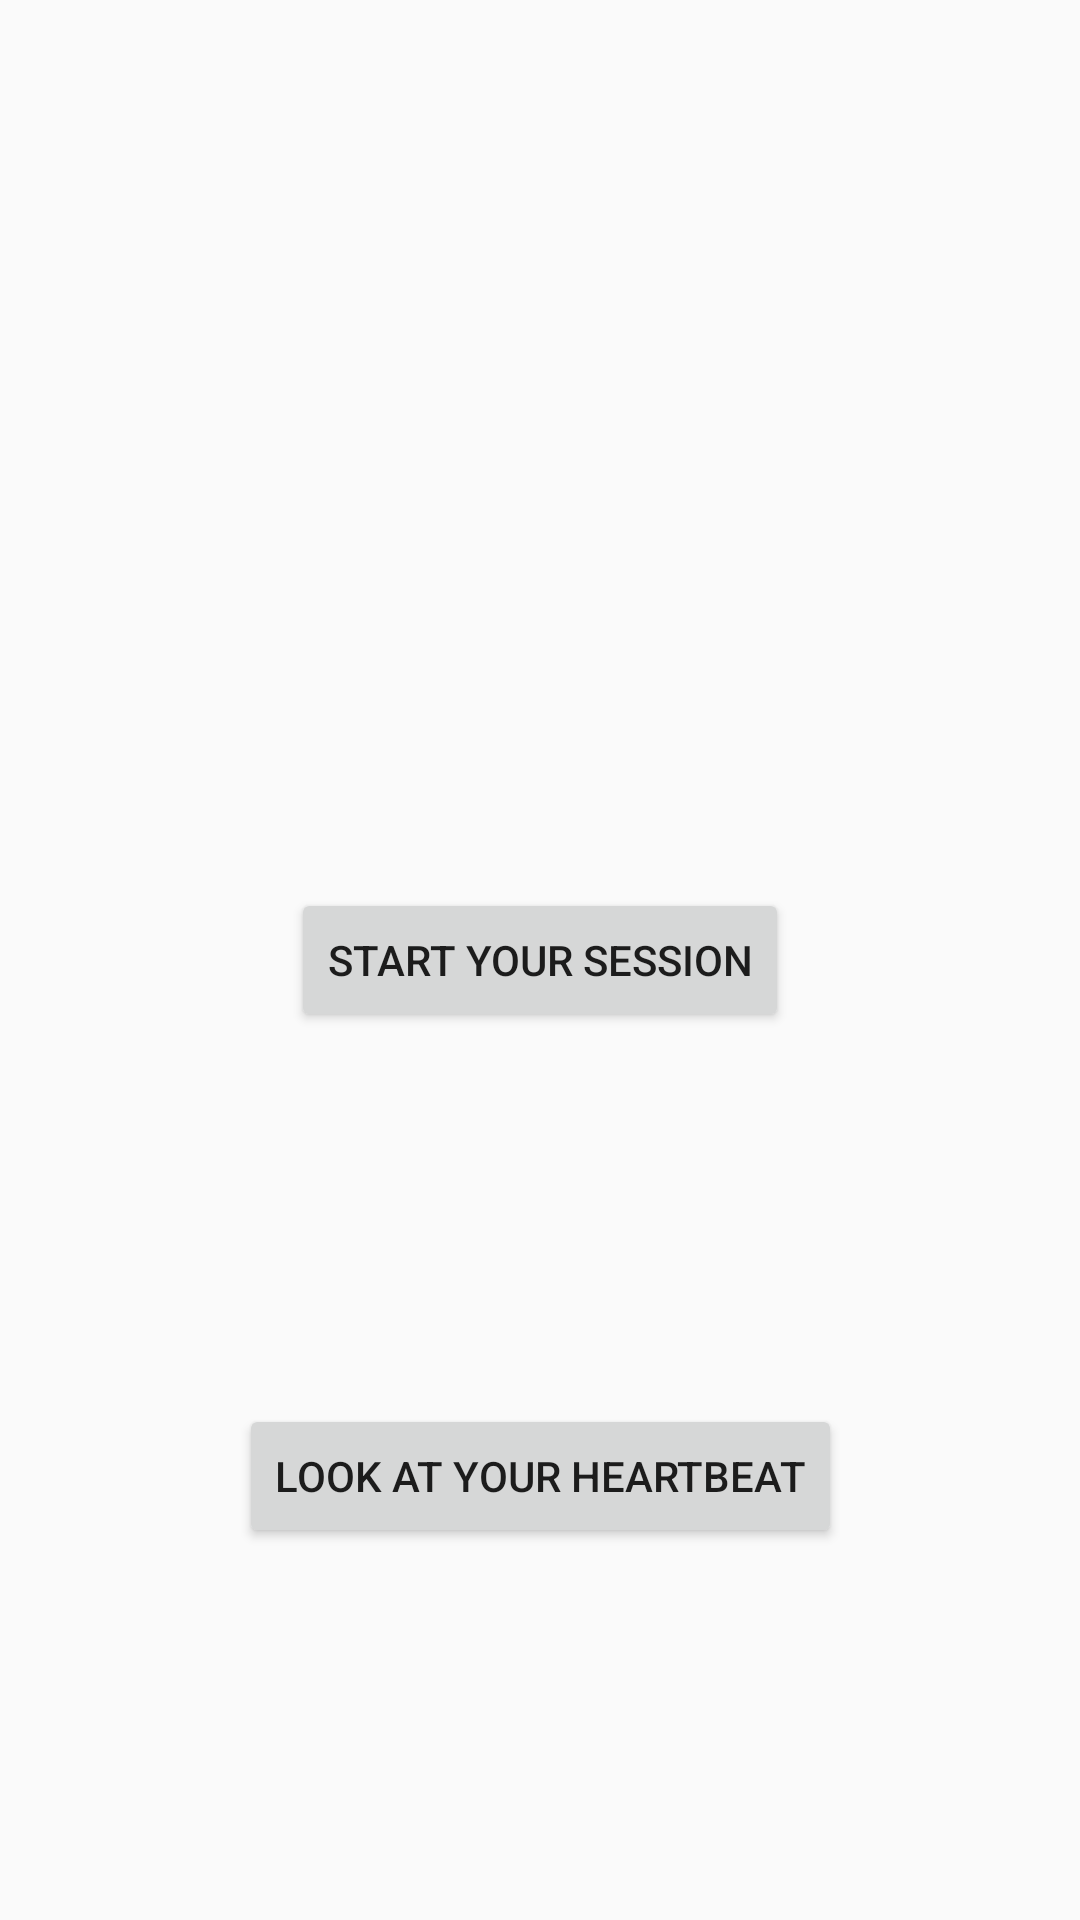

The Android layout XML behind this screen, and the referenced resources:
<!-- AndroidManifest.xml: application theme AppTheme -->
<!-- res/layout/activity_main.xml -->
<?xml version="1.0" encoding="utf-8"?>

<androidx.constraintlayout.widget.ConstraintLayout xmlns:android="http://schemas.android.com/apk/res/android"
    xmlns:app="http://schemas.android.com/apk/res-auto"
    xmlns:tools="http://schemas.android.com/tools"
    android:layout_width="match_parent"
    android:layout_height="match_parent"
    tools:context=".MainActivity">

    <Button
        android:id="@+id/startBtn"
        android:layout_width="wrap_content"
        android:layout_height="wrap_content"
        android:text="Start your session"
        app:layout_constraintBottom_toBottomOf="parent"
        app:layout_constraintEnd_toEndOf="parent"
        app:layout_constraintStart_toStartOf="parent"
        app:layout_constraintTop_toTopOf="parent" />

    <Button
        android:id="@+id/heartBeatBtn"
        android:layout_width="wrap_content"
        android:layout_height="wrap_content"
        android:text="look at your heartbeat"
        app:layout_constraintBottom_toBottomOf="parent"
        app:layout_constraintEnd_toEndOf="parent"
        app:layout_constraintStart_toStartOf="parent"
        app:layout_constraintTop_toBottomOf="@+id/startBtn" />

</androidx.constraintlayout.widget.ConstraintLayout>
<!-- resources referenced by this layout -->
<resources>
  <style name="AppTheme" parent="Theme.AppCompat.Light.DarkActionBar">
          
          <item name="colorPrimary">@color/colorPrimary</item>
          <item name="colorPrimaryDark">@color/colorPrimaryDark</item>
          <item name="colorAccent">@color/colorAccent</item>
      </style>
  <!-- not gathered from this repository: default colours our renderer supplied (Android Studio template values) -->
  <color name="colorPrimary">#FF6200EE</color>
  <color name="colorPrimaryDark">#FF3700B3</color>
  <color name="colorAccent">#FF03DAC5</color>
</resources>
